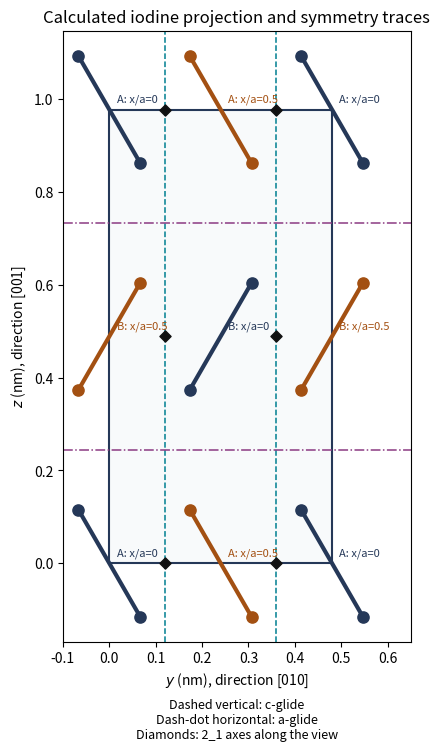

Source code (Python):
"""Original explanatory figure; Python 3.14, numpy and matplotlib.
Write the same-basename PNG to the current working directory for Make.
No source image or source data file is read.
"""
import matplotlib
matplotlib.use("Agg")
import matplotlib.pyplot as plt
from matplotlib.patches import Rectangle, Polygon, Circle, Arc
import numpy as np

def box(ax,x,y,w,h,text,fc="#e5edf5",size=9):
    ax.add_patch(Rectangle((x,y),w,h,fc=fc,ec="#253858",lw=1.2))
    ax.text(x+w/2,y+h/2,text,ha="center",va="center",fontsize=size)

def arrow(ax,a,b,text=None):
    ax.annotate("",xy=b,xytext=a,arrowprops=dict(arrowstyle="->",lw=1.3,color="#253858"))
    if text:ax.text((a[0]+b[0])/2,(a[1]+b[1])/2,text,fontsize=8,ha="center",va="bottom")

def finish(fig,name):
    fig.set_facecolor("white")
    fig.savefig(name,dpi=150,facecolor="white",bbox_inches="tight")
    plt.close(fig)

fig,ax=plt.subplots(figsize=(6.5,7.4),layout="constrained")
b,c=.480,.978;bond=.267;dy=bond*np.sin(np.pi/6)/2;dz=bond*np.cos(np.pi/6)/2
ax.add_patch(Rectangle((0,0),b,c,fc="#f8fafb",ec="#253858",lw=1.5))
centers=[(0,0,0,"A"),(.5,0,.5,"A"),(0,.5,.5,"B"),(.5,.5,0,"B")]
for y0,z0,h,label in centers:
 for j in [-1,0,1]:
  for k in [-1,0,1]:
   y,z=y0+j,z0+k
   if not (0<=y<=1 and 0<=z<=1):continue
   color="#253858" if h==0 else "#a35012"
   sign=-1 if label=="A" else 1
   xs=np.array([y*b-dy,y*b+dy]);ys=np.array([z*c-sign*dz,z*c+sign*dz])
   ax.plot(xs,ys,color=color,lw=3,zorder=3)
   ax.scatter(xs,ys,color=color,s=65,zorder=4)
   ax.text(y*b+.016,z*c+.017,f"{label}: x/a={h:g}",fontsize=8,color=color,zorder=6)
for y in [.25,.75]:ax.axvline(y*b,color="#007f91",ls="--",lw=1.1)
for z in [.25,.75]:ax.axhline(z*c,color="#8b3a82",ls="-.",lw=1.1)
for y in [.25,.75]:
 for z in [0,.5,1]:
  ax.scatter([y*b],[z*c],marker="D",s=32,c="#111111",zorder=7)
ax.set(xlim=(-.10,b+.17),ylim=(-.17,c+.17),xlabel=r"$y$ (nm), direction [010]",ylabel=r"$z$ (nm), direction [001]",title="Calculated iodine projection and symmetry traces")
ax.set_aspect("equal");fig.supxlabel("Dashed vertical: c-glide\nDash-dot horizontal: a-glide\nDiamonds: 2_1 axes along the view",fontsize=9)
finish(fig,"paper-1-iodine-projection.png")
